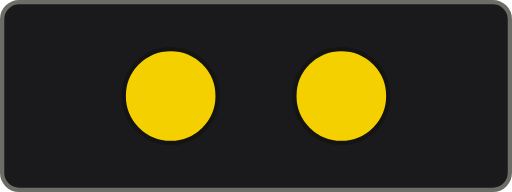
t = 0.00 s
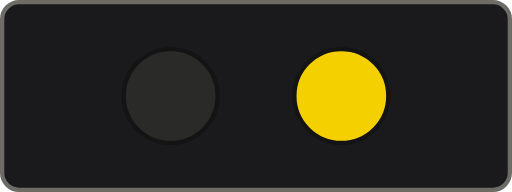
t = 0.40 s
t = 0.50 s: frame unchanged from t = 0.40 s, image omitted
t = 0.60 s: frame unchanged from t = 0.40 s, image omitted
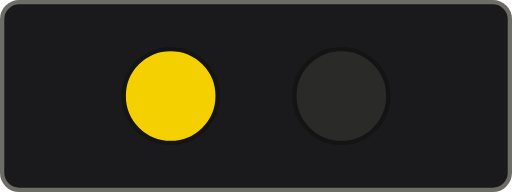
t = 0.80 s
t = 1.00 s: frame unchanged from t = 0.80 s, image omitted

The animated SVG that drew these frames (rendered in a browser with its animation timeline set to each time). Animation: 1 CSS @keyframes rule; one cycle of 1.20 s, repeats indefinitely.

<svg xmlns="http://www.w3.org/2000/svg" viewBox="0 0 240 90" width="240" height="90" role="img" class="anim-svg">
<title>Lamp-pair playback</title>
<style>
.anim-svg .lamp { stroke:#141414; stroke-width:2; }
.anim-svg .a { fill:#F5D000; animation:sw-flash 0.8000s steps(1,end) infinite; }
.anim-svg .b { fill:#F5D000; animation:sw-flash 0.8000s steps(1,end) infinite; animation-delay:0.4000s; }
@keyframes sw-flash {
  0%,49.9% { fill:#F5D000; }
  50%,100% { fill:#2A2A28; }
}
@media (prefers-reduced-motion: reduce) {
  .anim-svg .a, .anim-svg .b { animation: none; fill:#F5D000; }
}
</style>
<rect x="1" y="1" width="238" height="88" rx="8" fill="#1a1a1c" stroke="#6E6C66" stroke-width="2"/>
<circle class="lamp a" cx="80" cy="45" r="22"/>
<circle class="lamp b" cx="160" cy="45" r="22"/>
</svg>
